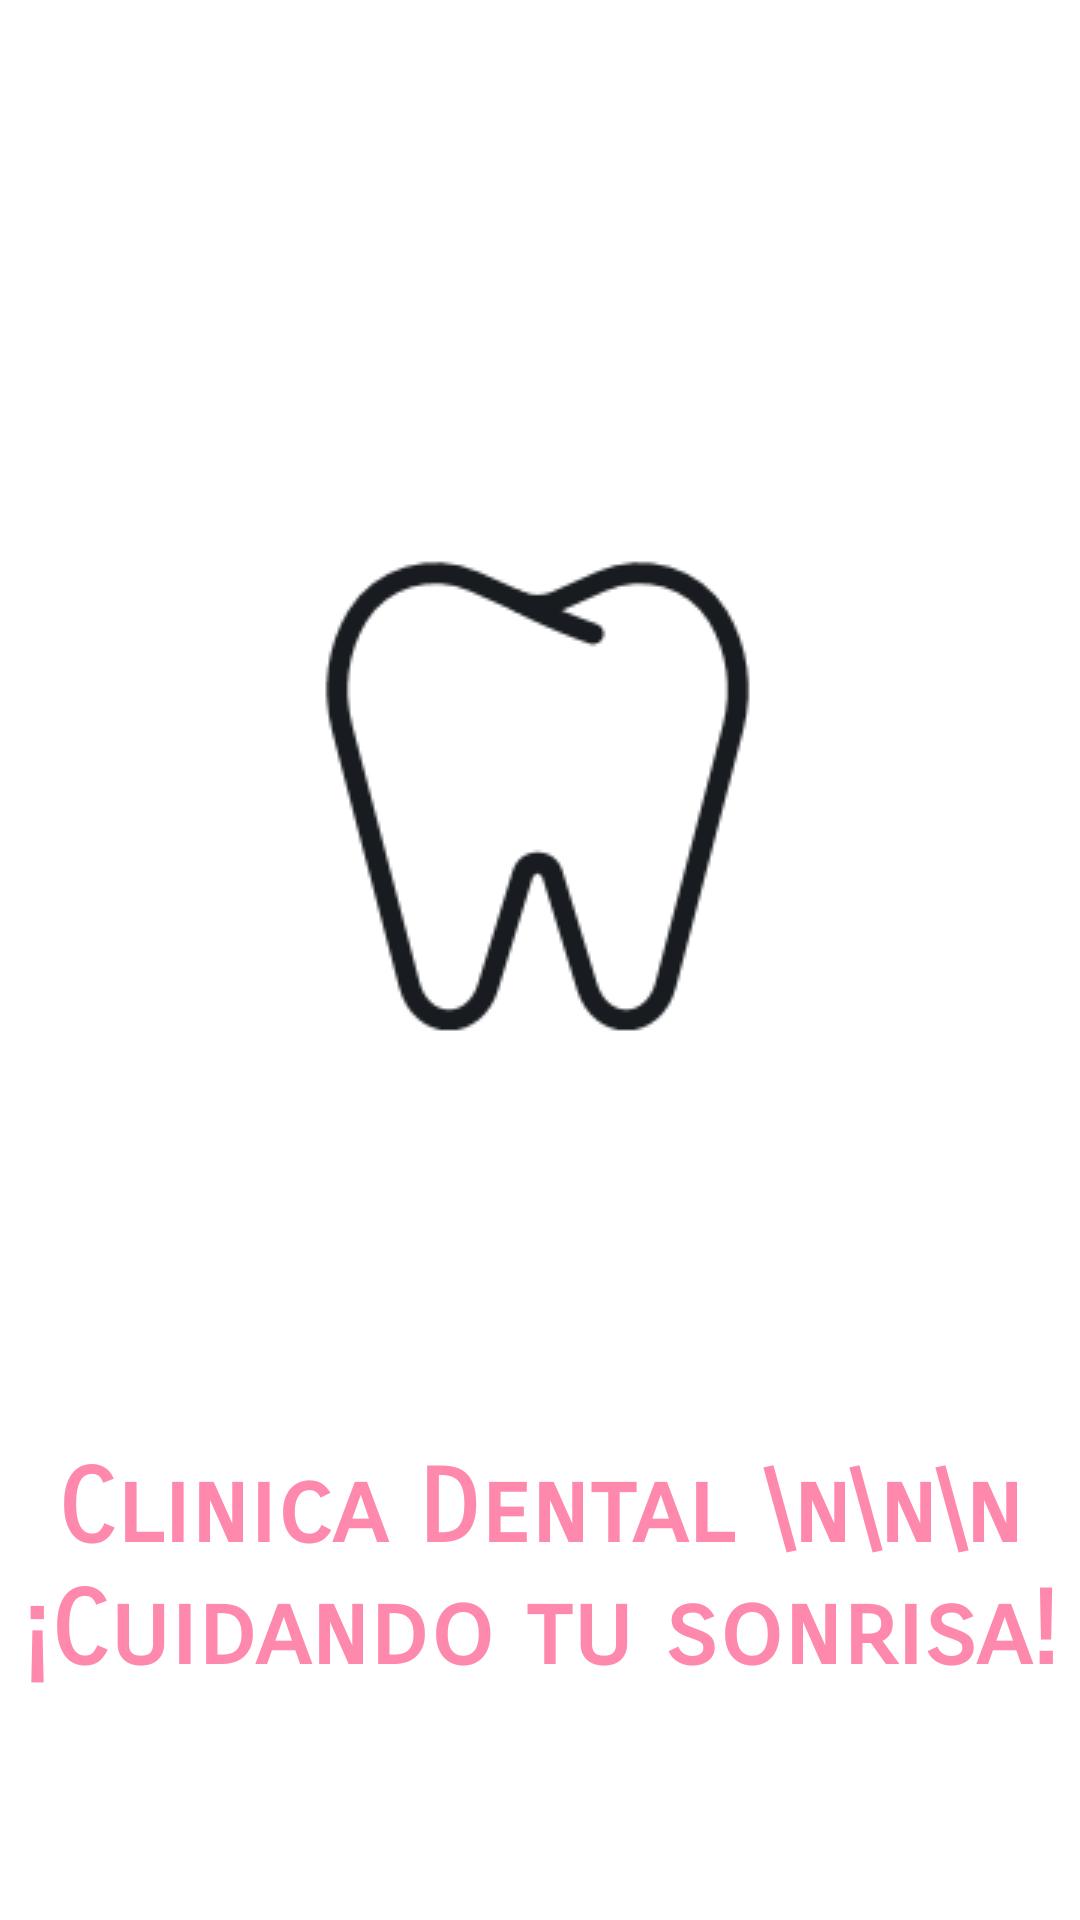

Produce the Android XML layout that renders to this screen, including the resource entries it uses.
<!-- AndroidManifest.xml: application theme nuevoTema -->
<!-- res/layout/activity_splash.xml -->
<?xml version="1.0" encoding="utf-8"?>
<androidx.constraintlayout.widget.ConstraintLayout xmlns:android="http://schemas.android.com/apk/res/android"
    xmlns:app="http://schemas.android.com/apk/res-auto"
    xmlns:tools="http://schemas.android.com/tools"
    android:layout_width="match_parent"
    android:layout_height="match_parent"
    tools:context=".Splash">


    <ImageView
        android:id="@+id/imageView2"
        android:layout_width="wrap_content"
        android:layout_height="wrap_content"
        app:layout_constraintBottom_toBottomOf="parent"
        app:layout_constraintEnd_toEndOf="parent"
        app:layout_constraintHorizontal_bias="0.495"
        app:layout_constraintStart_toStartOf="parent"
        app:layout_constraintTop_toTopOf="parent"
        app:layout_constraintVertical_bias="0.339"
        app:srcCompat="@drawable/logo_small_icon_only" />

    <TextView
        android:id="@+id/textView2"
        android:layout_width="wrap_content"
        android:layout_height="wrap_content"
        android:layout_marginBottom="76dp"
        android:fontFamily="sans-serif-smallcaps"
        android:text="Clinica Dental \n\n\n ¡Cuidando tu sonrisa!"
        android:textAlignment="center"
        android:textColor="@color/primaryColor"
        android:textSize="34sp"
        android:textStyle="bold"
        app:layout_constraintBottom_toBottomOf="parent"
        app:layout_constraintEnd_toEndOf="parent"
        app:layout_constraintStart_toStartOf="parent" />
</androidx.constraintlayout.widget.ConstraintLayout>
<!-- resources referenced by this layout -->
<resources>
  <color name="primaryColor">#ff88ad</color>
  <!-- drawable logo_small_icon_only: png bitmap (drawable, 10651 bytes) -->
  <style name="nuevoTema" parent="Theme.MaterialComponents.DayNight">
          
          <item name="colorPrimary">@color/primaryColor</item>
          <item name="colorPrimaryVariant">@color/primaryDarkColor</item>
          <item name="colorOnPrimary">@color/white</item>
          
          <item name="colorSecondary">@color/primaryLightColor</item>
          <item name="colorSecondaryVariant">@color/primaryLightColor</item>
          <item name="colorOnSecondary">@color/white</item>
          
          <item name="android:statusBarColor" tools:targetApi="l">?attr/colorPrimaryVariant</item>
          
      </style>
  <color name="primaryDarkColor">#ba4eff</color>
  <color name="white">#FFFFFFFF</color>
  <color name="primaryLightColor">#ffcbdb </color>
</resources>
